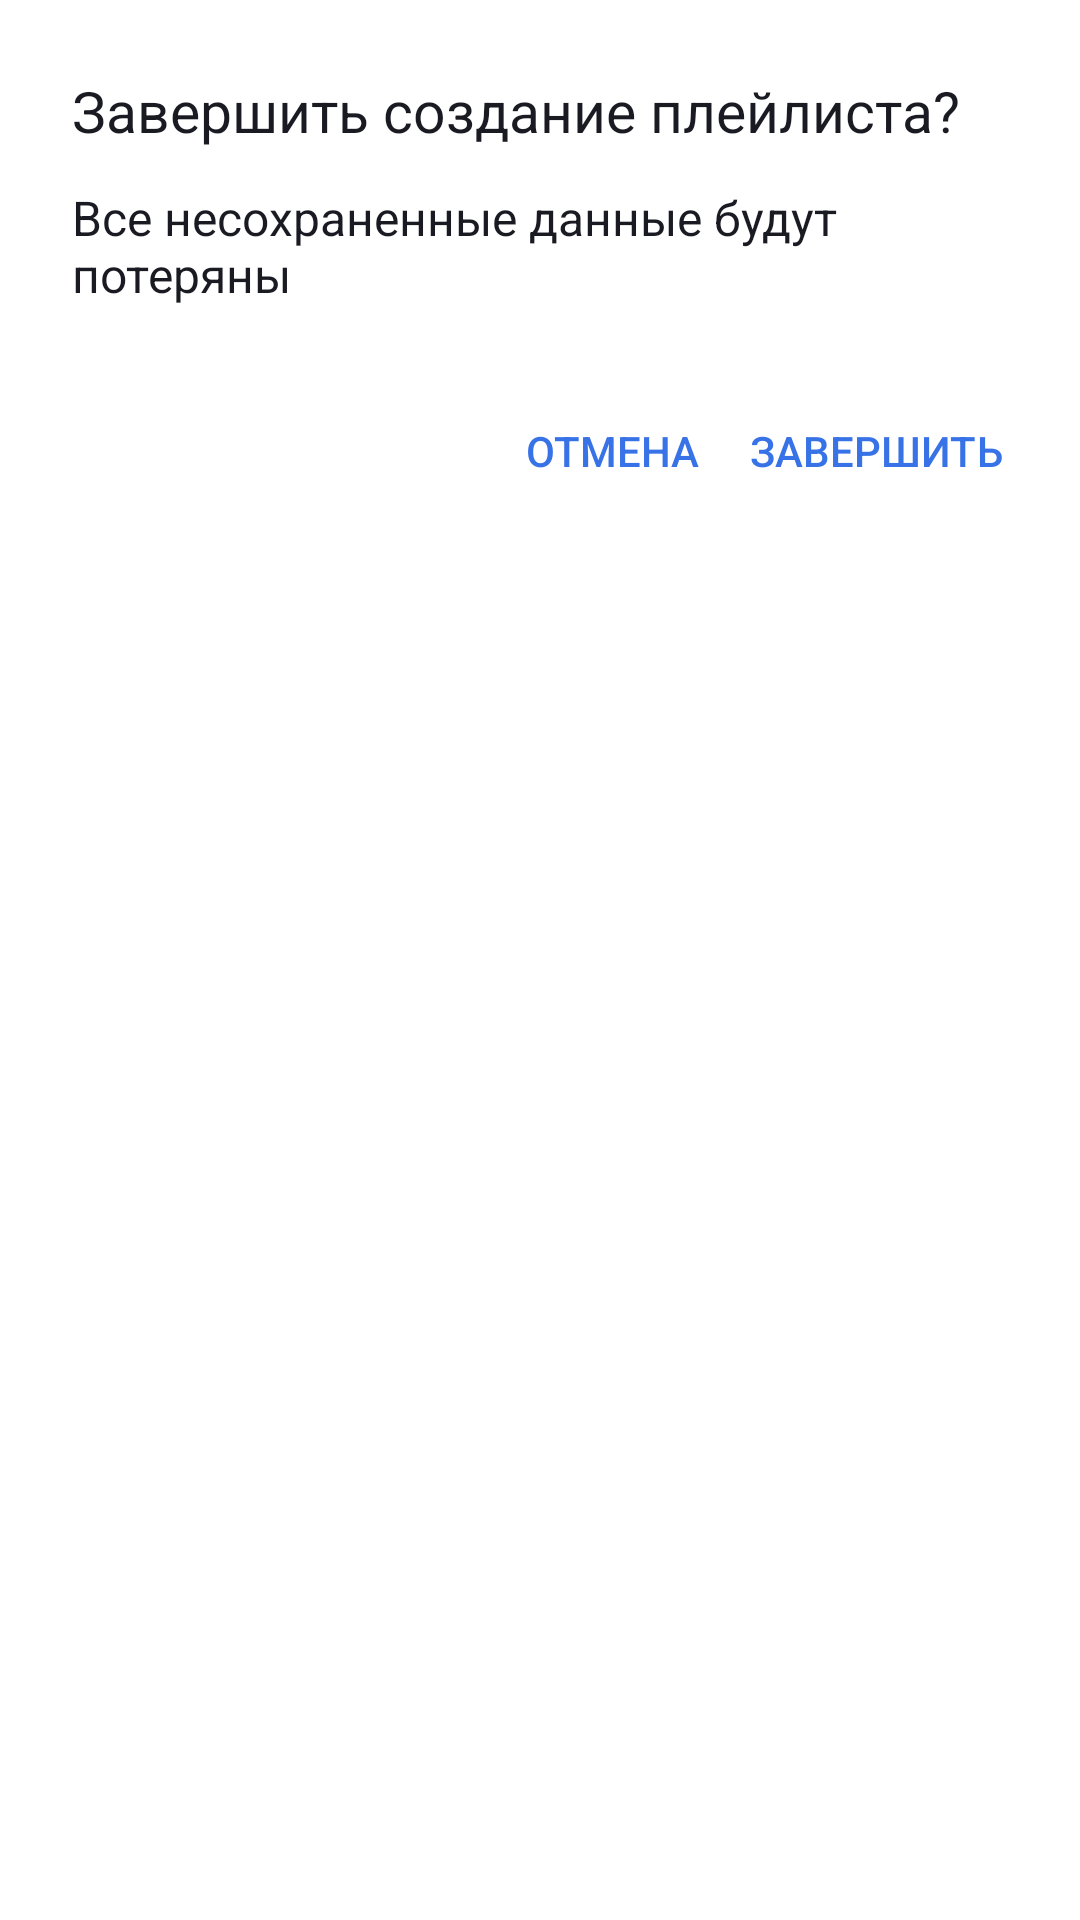

Reconstruct the res/layout file that produces this screen, plus the resources it refers to.
<!-- AndroidManifest.xml: application theme Theme.PlaylistMaker -->
<!-- res/layout/dialog_exit_playlist.xml -->
<?xml version="1.0" encoding="utf-8"?>
<LinearLayout xmlns:android="http://schemas.android.com/apk/res/android"
    android:layout_width="@dimen/dialog_width"
    android:layout_height="wrap_content"
    android:orientation="vertical"
    android:padding="@dimen/element_padding_24"
    android:background="@drawable/dialog_background">

    <TextView
        android:id="@+id/tvTitle"
        android:layout_width="wrap_content"
        android:layout_height="wrap_content"
        android:text="@string/exit_playlist_dialog_title"

        android:textColor="@color/black"
        android:textSize="@dimen/text_size_19"
/>

    <TextView
        android:id="@+id/tvMessage"
        android:layout_width="wrap_content"
        android:layout_height="wrap_content"
        android:layout_marginTop="@dimen/element_margin_12"
        android:text="@string/exit_playlist_dialog_message"
        android:textColor="@color/black"
        android:textSize="@dimen/text_size_16"/>

    <LinearLayout
        android:layout_width="match_parent"
        android:layout_height="wrap_content"
        android:gravity="end"
        android:layout_marginTop="@dimen/element_margin_24">

        <Button
            android:id="@+id/btnCancel"
            android:layout_width="wrap_content"
            android:layout_height="wrap_content"
            android:text="@string/exit_playlist_dialog_cancel"
            android:textColor="@color/blue"
            android:background="@android:color/transparent"/>

        <Button
            android:id="@+id/btnFinish"
            android:layout_width="wrap_content"
            android:layout_height="wrap_content"
            android:text="@string/exit_playlist_dialog_confirm"
            android:textColor="@color/blue"
            android:background="@android:color/transparent"/>

    </LinearLayout>

</LinearLayout>
<!-- resources referenced by this layout -->
<resources>
  <color name="black">#1A1B22</color>
  <color name="blue">#3772E7</color>
  <dimen name="dialog_width">300dp</dimen>
  <dimen name="element_margin_12">12dp</dimen>
  <dimen name="element_margin_24">24dp</dimen>
  <dimen name="element_padding_24">24dp</dimen>
  <dimen name="text_size_16">16sp</dimen>
  <dimen name="text_size_19">19sp</dimen>
  <!-- drawable dialog_background (drawable) -->
  <?xml version="1.0" encoding="utf-8"?>
  <shape xmlns:android="http://schemas.android.com/apk/res/android">
      <solid android:color="@android:color/white"/>
  
      <corners android:radius="4dp"/>
  </shape>
  <string name="exit_playlist_dialog_cancel">Отмена</string>
  <string name="exit_playlist_dialog_confirm">Завершить</string>
  <string name="exit_playlist_dialog_message">Все несохраненные данные будут потеряны</string>
  <string name="exit_playlist_dialog_title">Завершить создание плейлиста?</string>
  <style name="Theme.PlaylistMaker" parent="Theme.MaterialComponents.DayNight.NoActionBar">
                              
          <item name="colorPrimary">@color/blue_main_screen</item>
                              
          <item name="colorOnPrimary">@color/white</item>
  
          <item name="colorSurface">@color/white</item>
  
          <item name="colorOnSurface">@color/black</item>
  
          <item name="colorOnSurfaceVariant">@color/gray</item>
  
          <item name="android:windowBackground">@color/white</item>
  
  
                              
          <item name="switchTrackColorChecked">@color/track_color_selector_light</item>
          <item name="switchThumbColorChecked">@color/thumb_color_selector_light</item>
          <item name="switchTrackColorUnchecked">@color/gray_bg_search</item>
          <item name="switchThumbColorUnchecked">@color/gray</item>
  
  
      </style>
  <color name="white">#FFFFFFFF</color>
  <color name="gray">#AEAFB4</color>
  <color name="track_color_selector_light">#E6E8EB</color>
  <color name="thumb_color_selector_light">#AEAFB4</color>
  <color name="gray_bg_search"> #E6E8EB</color>
</resources>
